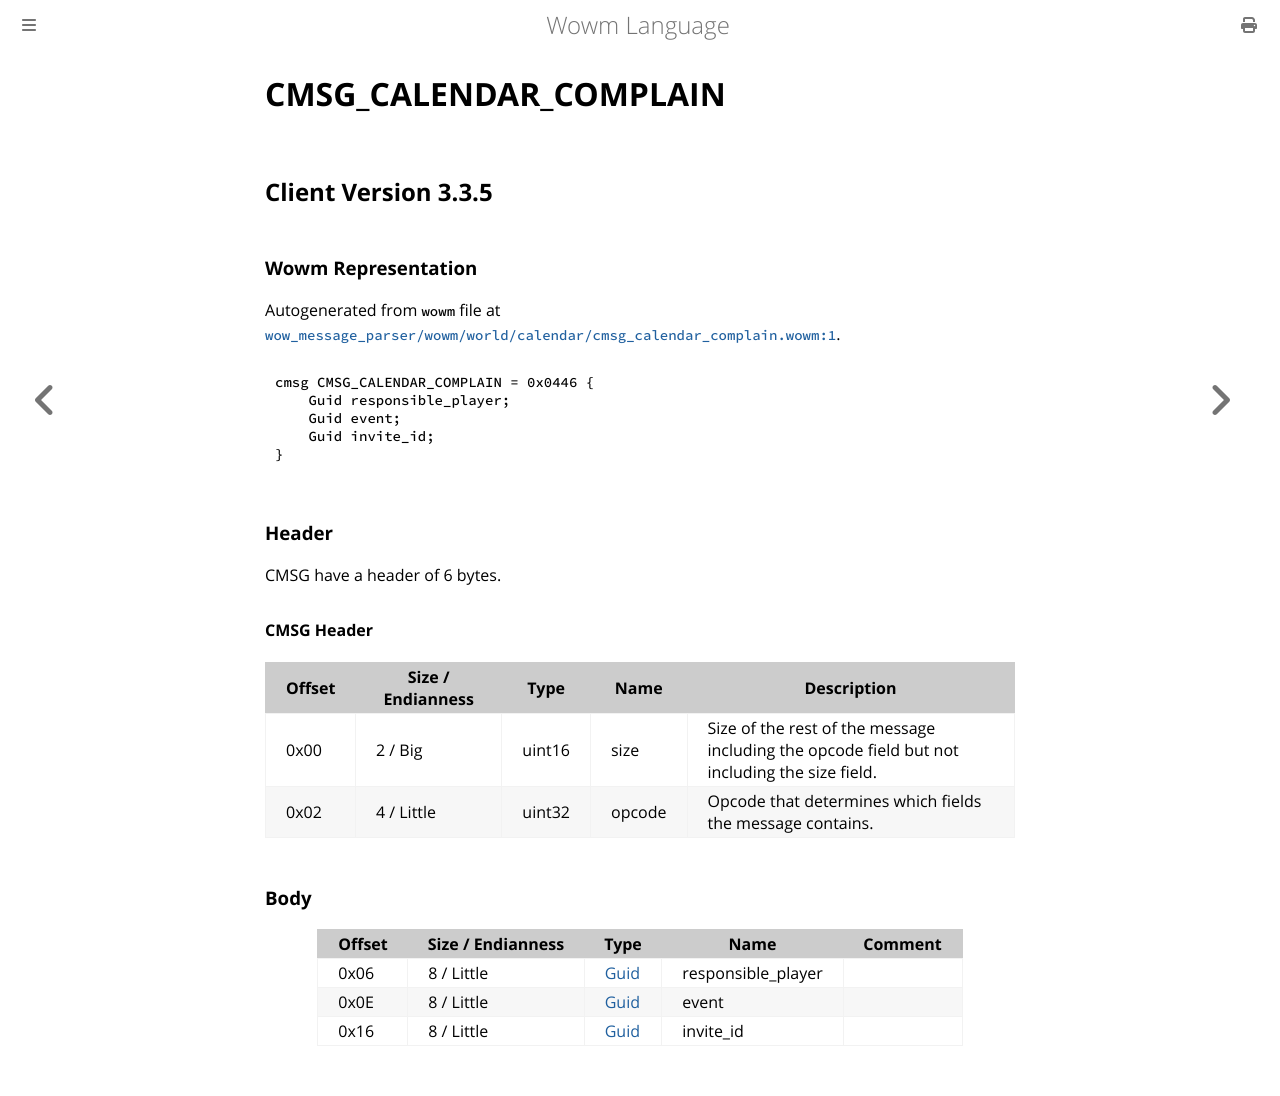

repository: gtker/wow_messages · page: docs/cmsg_calendar_complain.html · generator: mdbook

# CMSG_CALENDAR_COMPLAIN

## Client Version 3.3.5

### Wowm Representation

Autogenerated from `wowm` file at [`wow_message_parser/wowm/world/calendar/cmsg_calendar_complain.wowm:1`](https://github.com/gtker/wow_messages/tree/main/wow_message_parser/wowm/world/calendar/cmsg_calendar_complain.wowm#L1).
```rust,ignore
cmsg CMSG_CALENDAR_COMPLAIN = 0x0446 {
    Guid responsible_player;
    Guid event;
    Guid invite_id;
}
```
### Header

CMSG have a header of 6 bytes.

#### CMSG Header

| Offset | Size / Endianness | Type   | Name   | Description |
| ------ | ----------------- | ------ | ------ | ----------- |
| 0x00   | 2 / Big           | uint16 | size   | Size of the rest of the message including the opcode field but not including the size field.|
| 0x02   | 4 / Little        | uint32 | opcode | Opcode that determines which fields the message contains.|

### Body

| Offset | Size / Endianness | Type | Name | Comment |
| ------ | ----------------- | ---- | ---- | ------- |
| 0x06 | 8 / Little | [Guid](../types/packed-guid.md) | responsible_player |  |
| 0x0E | 8 / Little | [Guid](../types/packed-guid.md) | event |  |
| 0x16 | 8 / Little | [Guid](../types/packed-guid.md) | invite_id |  |
